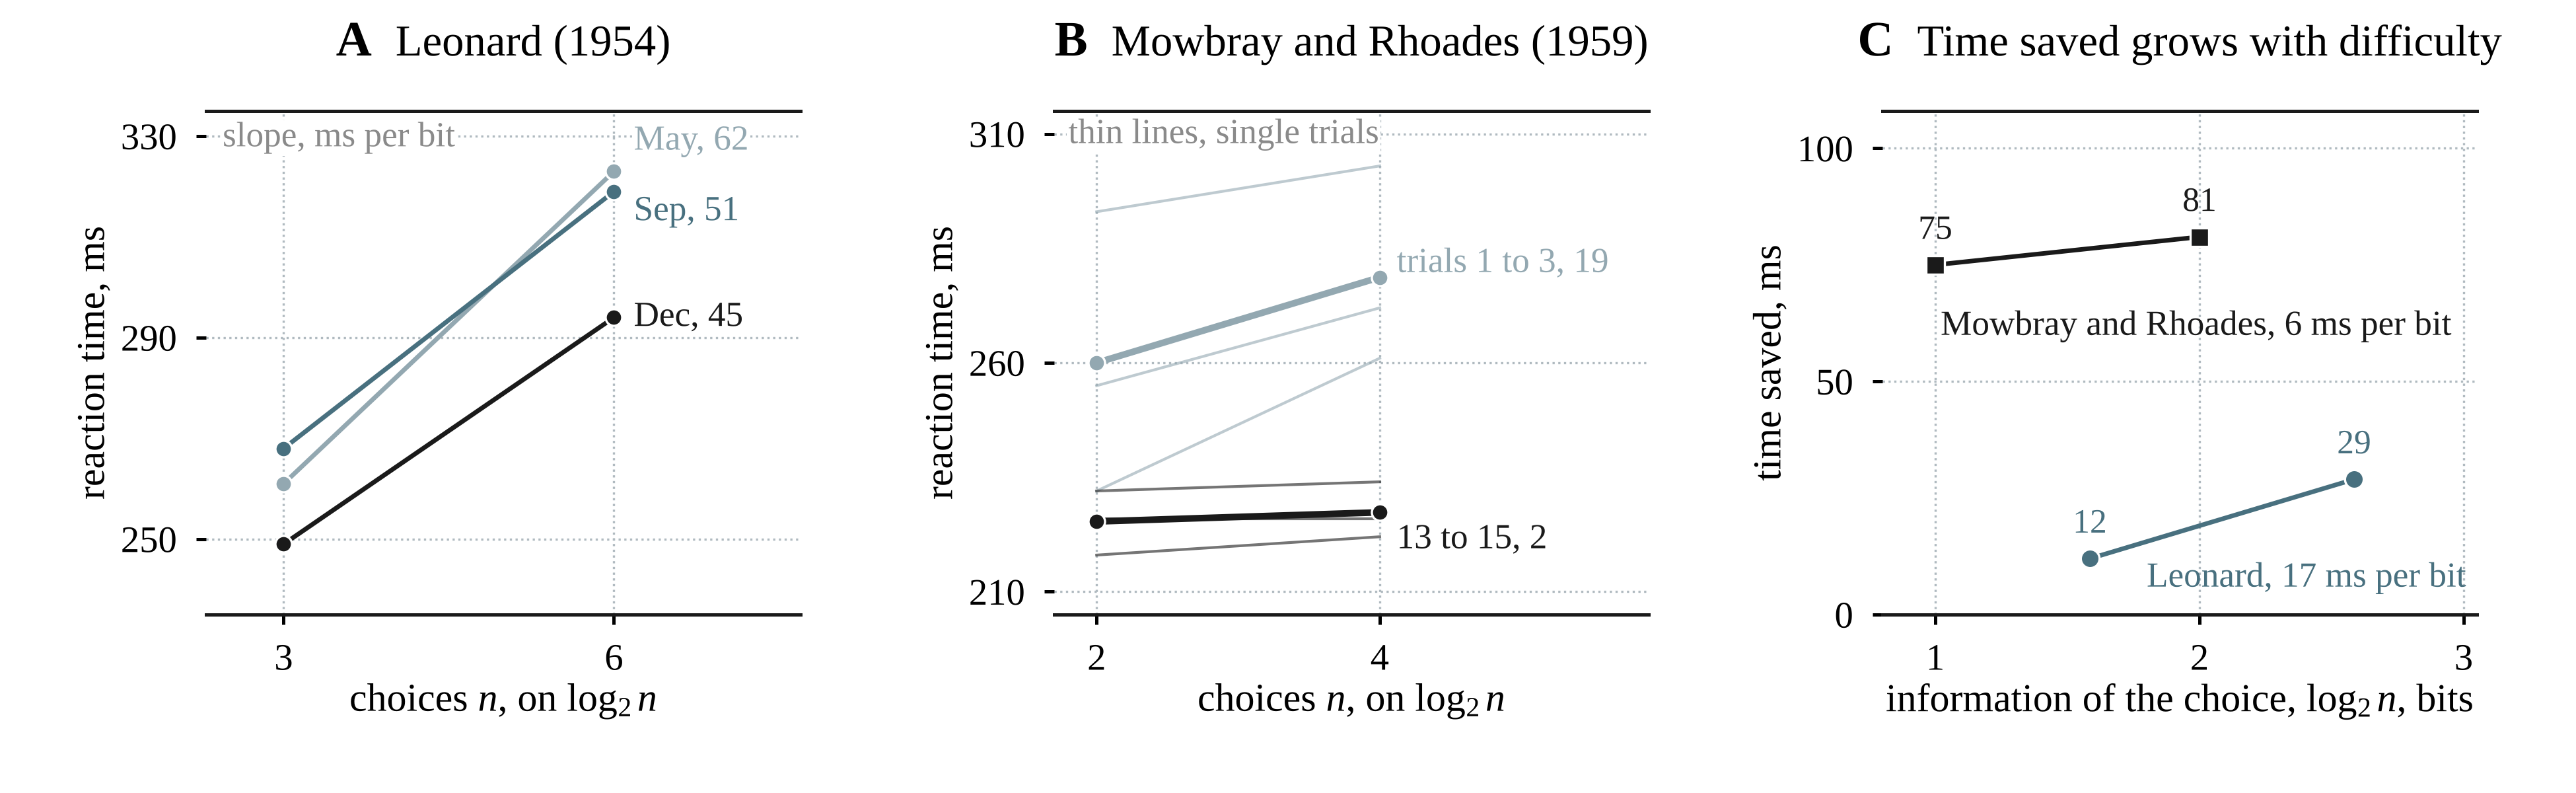

Source code (Python):
"""Figure S3 of the Supplemental Material: the two classical practice tables of the slope test.

A, the classical law at each stage of Leonard's (1954) practice as tabled by Mowbray and Rhoades (1959, Table I),
three and six choices in May, September and December, with the slope of each month in ms per bit. B, the same for the
participant of Mowbray and Rhoades (1959, Table II), two and four choices, each trial about 500 reactions, with single
trials (thin lines) and the mean of trials 1 to 3 and of trials 13 to 15. Both pairs of set sizes differ by one bit, so
each slope is a plain difference in milliseconds. C, time saved by practice, from the first stage to the last, against
the information of the choice (Equation 17). The reading of these slopes as averaged information is Figure 10 of the
manuscript (figures/fig10_slope_reading.py).
Inputs: data/transcribed/mowbray_rhoades1959_table2.csv, data/transcribed/mowbray_rhoades1959_tables1_3.csv.
Run from the repository root: python figures/figS3_practice_tables.py
"""
import sys
from pathlib import Path
import numpy as np
import pandas as pd

ROOT = Path(__file__).resolve().parent.parent
sys.path.insert(0, str(Path(__file__).resolve().parent))
from style import Sheet, INK, GREY, TONE, CLEAR, tb_axes, save_panels  # noqa: E402

# ---------------------------------------------------------------- data
mr = pd.read_csv(ROOT / "data" / "transcribed" / "mowbray_rhoades1959_table2.csv")
t13 = pd.read_csv(ROOT / "data" / "transcribed" / "mowbray_rhoades1959_tables1_3.csv")
MONTHS = ["May", "September", "December"]
lp = t13[t13.table == "I"].pivot(index="period_or_trial", columns="choices", values="mean_rt_ms").loc[MONTHS]
mp = mr.pivot(index="trial", columns="choices", values="mean_rt_ms")
leo_b = (lp[6] - lp[3]).values                                      # ms per bit, log2 6 - log2 3 = 1
mr_b = (mp[4] - mp[2])                                              # ms per bit, log2 4 - log2 2 = 1
BLOCKS = {"trials 1 to 3": [1, 2, 3], "trials 13 to 15": [13, 14, 15]}
mr_blk = {k: mp.loc[v].mean() for k, v in BLOCKS.items()}           # block means of each set size
mr_blk_b = {k: float(v[4] - v[2]) for k, v in mr_blk.items()}
saved = {"Leonard": (lp[3].iloc[0] - lp[3].iloc[-1], lp[6].iloc[0] - lp[6].iloc[-1]),
         "Mowbray": (mp[2].iloc[0] - mp[2].iloc[-1], mp[4].iloc[0] - mp[4].iloc[-1])}
assert list(leo_b) == [62, 51, 45] and abs(mr_blk_b["trials 1 to 3"] - 18.67) < 0.01 and mr_blk_b["trials 13 to 15"] == 2.0
assert all(lg > sm for sm, lg in saved.values())

# ---------------------------------------------------------------- layout
S = Sheet(6.5, 2.0)
Y1, HH, WW = 0.45, 1.27, 1.50
axA, axB, axC = S.ax(0.52, Y1, WW, HH), S.ax(2.66, Y1, WW, HH), S.ax(4.75, Y1, WW, HH)
FIRST, MID, LAST = TONE["small-world"], TONE["scale-free"], INK
EQ = dict(fontsize=6.4)

# A, Leonard
ax = axA
x3, x6 = np.log2(3), np.log2(6)
for m, c, b_, dy in zip(MONTHS, (FIRST, MID, LAST), leo_b, (6, -4, 0)):
    ax.plot([x3, x6], [lp.loc[m, 3], lp.loc[m, 6]], "-o", color=c, ms=3.0, lw=1.1, mec="white", mew=0.4)
    ax.text(x6 + 0.06, lp.loc[m, 6] + dy, f"{m[:3]}, {b_:.0f}", va="center", ha="left", color=c, **EQ, **CLEAR)
ax.set_xlim(1.35, 3.15); ax.set_xticks([x3, x6]); ax.set_xticklabels(["3", "6"])
tb_axes(ax, yticks=[250, 290, 330], ylim=(235, 335))
ax.set_xlabel("choices $n$, on $\\log_2 n$", labelpad=1); ax.set_ylabel("reaction time, ms", labelpad=1.5)
ax.text(1.40, 328, "slope, ms per bit", color=GREY, **EQ, **CLEAR)

# B, Mowbray and Rhoades
ax = axB
for t in mp.index:
    c = FIRST if t <= 3 else LAST
    ax.plot([1, 2], [mp.loc[t, 2], mp.loc[t, 4]], color=c, lw=0.5, alpha=0.6)
for (k, v), c in zip(mr_blk.items(), (FIRST, LAST)):
    ax.plot([1, 2], [v[2], v[4]], "-o", color=c, ms=3.0, lw=1.6, mec="white", mew=0.4)
ax.text(2.06, mr_blk["trials 1 to 3"][4] + 3, f"trials 1 to 3, {mr_blk_b['trials 1 to 3']:.0f}", va="center", ha="left", color=FIRST, **EQ)
ax.text(2.06, mr_blk["trials 13 to 15"][4] - 6, f"13 to 15, {mr_blk_b['trials 13 to 15']:.0f}", va="center", ha="left", color=LAST, **EQ)
ax.set_xlim(0.85, 2.95); ax.set_xticks([1, 2]); ax.set_xticklabels(["2", "4"])
tb_axes(ax, yticks=[210, 260, 310], ylim=(205, 315))
ax.set_xlabel("choices $n$, on $\\log_2 n$", labelpad=1); ax.set_ylabel("reaction time, ms", labelpad=1.5)
ax.text(0.90, 308, "thin lines, single trials", color=GREY, **EQ, **CLEAR)

# C, time saved against information (Equation 17)
ax = axC
for (lab, (sm, lg)), xs, c, mk in zip(saved.items(), ((x3, x6), (1.0, 2.0)), (MID, LAST), ("o", "s")):
    ax.plot(xs, [sm, lg], "-", color=c, lw=1.1, zorder=2)
    ax.plot(xs, [sm, lg], mk, color=c, ms=3.4, mec="white", mew=0.4, zorder=3)
    for x_, y_ in zip(xs, (sm, lg)):
        ax.text(x_, y_ + 4, f"{y_:.0f}", ha="center", va="bottom", fontsize=6.2, color=c)
ax.text(1.80, 6, f"Leonard, {saved['Leonard'][1] - saved['Leonard'][0]:.0f} ms per bit", color=MID, **EQ)
ax.text(1.02, 60, f"Mowbray and Rhoades, {saved['Mowbray'][1] - saved['Mowbray'][0]:.0f} ms per bit", color=LAST, **EQ)
tb_axes(ax, xticks=[1, 2, 3], xlim=(0.8, 3.05), yticks=[0, 50, 100], ylim=(0, 108))
ax.set_xlabel(r"information of the choice, $\log_2 n$, bits", labelpad=1); ax.set_ylabel("time saved, ms", labelpad=1.5)

S.head_over(axA, "A", "Leonard (1954)")
S.head_over(axB, "B", "Mowbray and Rhoades (1959)")
S.head_over(axC, "C", "Time saved grows with difficulty")
out = ROOT / "figures" / "figS3_practice_tables.png"
S.fig.savefig(out)
(ROOT / "figures" / "panels").mkdir(exist_ok=True)
save_panels(S, {"A": [axA], "B": [axB], "C": [axC]}, str(ROOT / "figures" / "panels" / "figS3"))
print("Leonard slopes", leo_b.tolist(), "| Mowbray and Rhoades block slopes", {k: round(v, 2) for k, v in mr_blk_b.items()},
      "| slopes by trial", mr_b.values.tolist())
print("time saved (smaller, larger):", {k: tuple(float(x) for x in v) for k, v in saved.items()})
print("written", out)
